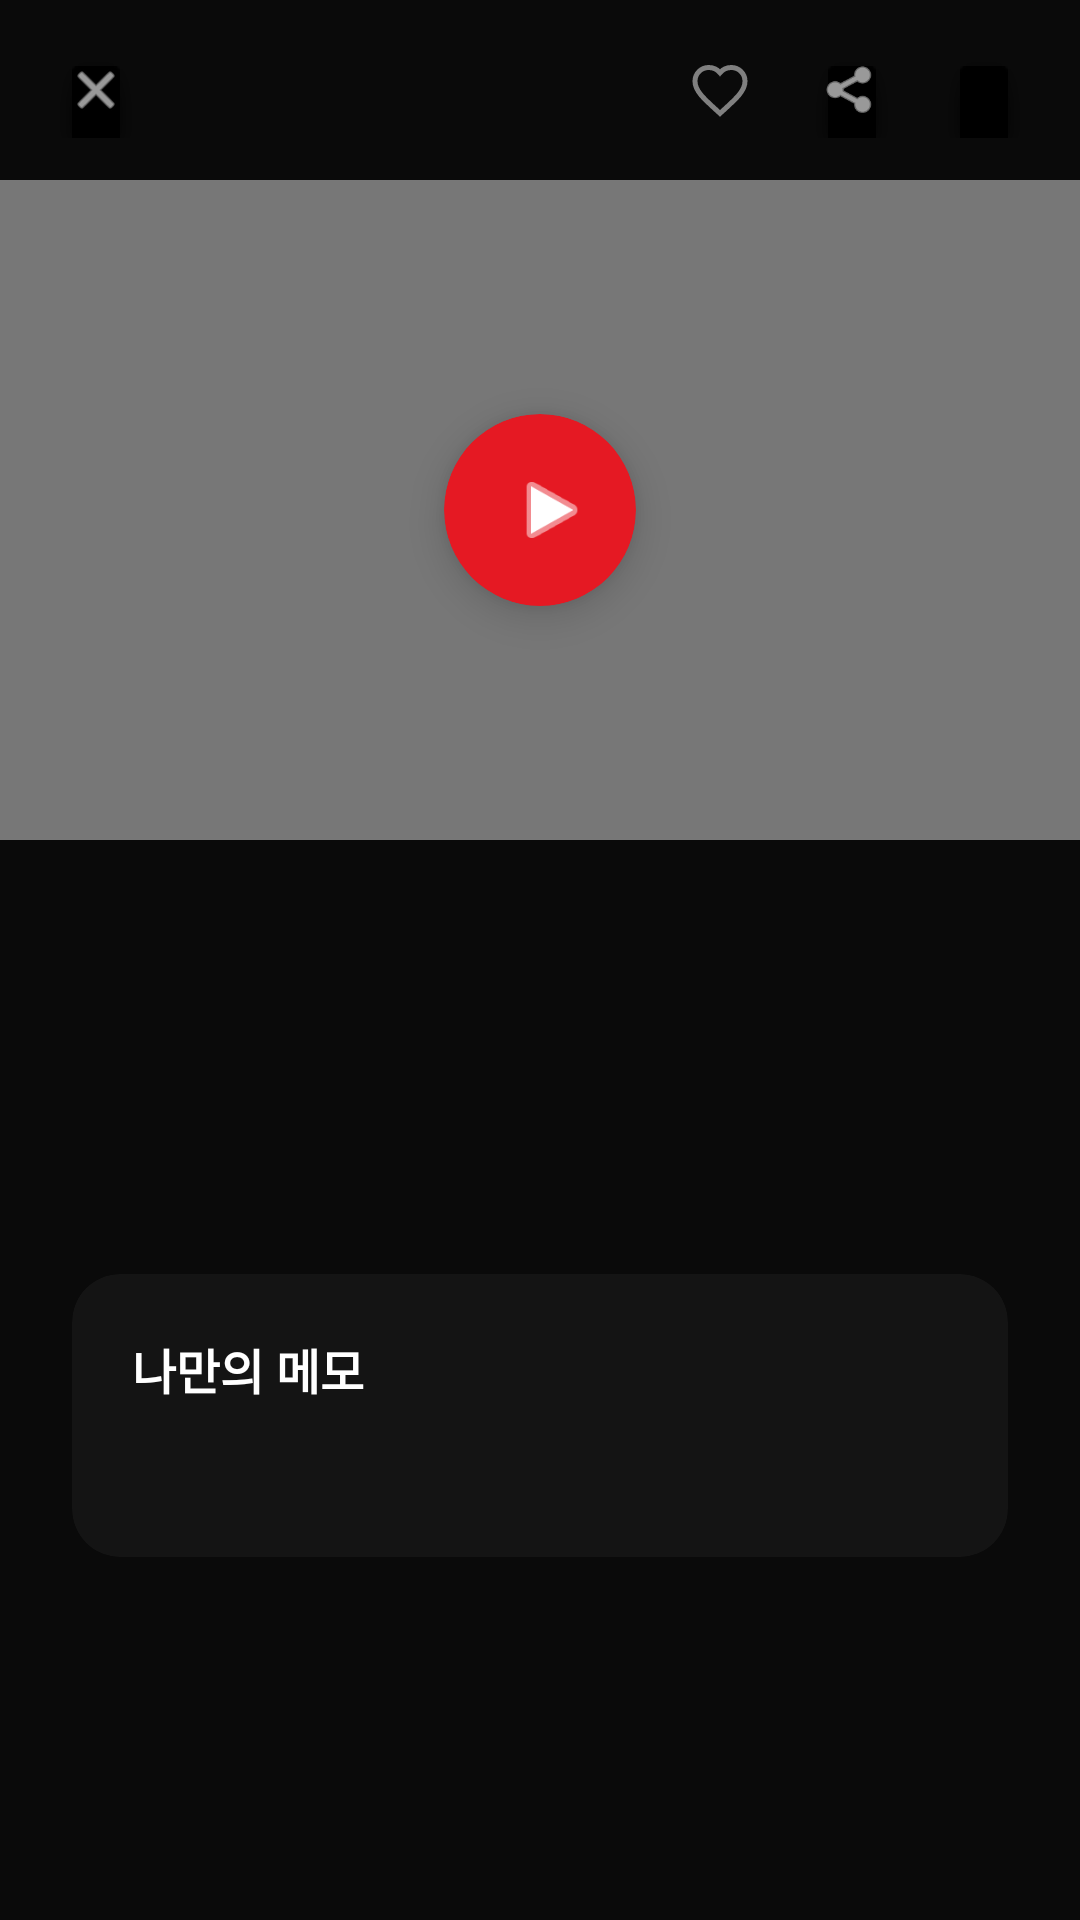

Write the Android layout XML for this screen, with the resource values it uses.
<!-- AndroidManifest.xml: application theme Theme.TubePocket -->
<!-- res/layout/activity_video_detail.xml -->
<?xml version="1.0" encoding="utf-8"?>
<androidx.constraintlayout.widget.ConstraintLayout
    xmlns:android="http://schemas.android.com/apk/res/android"
    xmlns:app="http://schemas.android.com/apk/res-auto"
    android:layout_width="match_parent"
    android:layout_height="match_parent"
    android:background="#0A0A0A"
    android:fitsSystemWindows="true"> <RelativeLayout
    android:id="@+id/topBar"
    android:layout_width="match_parent"
    android:layout_height="60dp"
    android:paddingHorizontal="16dp"
    app:layout_constraintTop_toTopOf="parent">
    <ImageView
        android:id="@+id/ivClose"
        android:layout_width="32dp"
        android:layout_height="32dp"
        android:layout_centerVertical="true"
        android:background="@drawable/abc_menu_hardkey_panel_mtrl_mult"
        android:backgroundTint="#000000"
        android:padding="6dp"
        android:src="@android:drawable/ic_menu_close_clear_cancel"
        app:tint="#FFFFFF" />

    <LinearLayout
        android:layout_width="wrap_content"
        android:layout_height="wrap_content"
        android:layout_alignParentEnd="true"
        android:layout_centerVertical="true"
        android:orientation="horizontal">

        <ImageView
            android:id="@+id/ivFavorite"
            android:layout_width="32dp"
            android:layout_height="32dp"
            android:layout_marginEnd="12dp"
            android:background="?android:attr/selectableItemBackgroundBorderless"
            android:backgroundTint="#000000"
            android:padding="6dp"
            android:src="@drawable/ic_heart_empty"/>

        <ImageView
            android:id="@+id/ivShare"
            android:layout_width="32dp"
            android:layout_height="32dp"
            android:layout_marginEnd="12dp"
            android:background="@drawable/abc_menu_hardkey_panel_mtrl_mult"
            android:backgroundTint="#000000"
            android:padding="6dp"
            android:src="@android:drawable/ic_menu_share"
            app:tint="#FFFFFF" />

        <ImageView
            android:id="@+id/ivMore"
            android:layout_width="32dp"
            android:layout_height="32dp"
            android:background="@drawable/abc_menu_hardkey_panel_mtrl_mult"
            android:backgroundTint="#000000"
            android:padding="6dp"
            android:src="@drawable/ic_menu_more"
            app:tint="#FFFFFF" />
    </LinearLayout>
</RelativeLayout>

    <ScrollView
        android:layout_width="match_parent"
        android:layout_height="0dp"
        app:layout_constraintBottom_toBottomOf="parent"
        app:layout_constraintTop_toBottomOf="@+id/topBar">

        <LinearLayout
            android:layout_width="match_parent"
            android:layout_height="wrap_content"
            android:orientation="vertical">

            <FrameLayout
                android:layout_width="match_parent"
                android:layout_height="220dp">

                <ImageView
                    android:id="@+id/ivDetailThumbnail"
                    android:layout_width="match_parent"
                    android:layout_height="match_parent"
                    android:scaleType="centerCrop"
                    android:background="@android:color/darker_gray" />

                <View
                    android:layout_width="match_parent"
                    android:layout_height="match_parent"
                    android:background="#4D000000" />

                <androidx.cardview.widget.CardView
                    android:id="@+id/btnPlayVideo"
                    android:layout_width="64dp"
                    android:layout_height="64dp"
                    android:layout_gravity="center"
                    app:cardBackgroundColor="@color/main_red"
                    app:cardCornerRadius="32dp"
                    app:cardElevation="8dp">

                    <ImageView
                        android:layout_width="match_parent"
                        android:layout_height="match_parent"
                        android:layout_gravity="center"
                        android:padding="16dp"
                        android:layout_marginStart="4dp"
                        android:src="@android:drawable/ic_media_play"
                        app:tint="#FFFFFF" />
                </androidx.cardview.widget.CardView>
            </FrameLayout>

            <LinearLayout
                android:layout_width="match_parent"
                android:layout_height="wrap_content"
                android:orientation="vertical"
                android:padding="24dp">

                <TextView
                    android:id="@+id/tvDetailDate"
                    android:layout_width="match_parent"
                    android:layout_height="wrap_content"
                    android:textColor="#888888"
                    android:textSize="12sp" />

                <TextView
                    android:id="@+id/tvDetailTitle"
                    android:layout_width="match_parent"
                    android:layout_height="wrap_content"
                    android:layout_marginTop="8dp"
                    android:textColor="#FFFFFF"
                    android:textSize="22sp"
                    android:textStyle="bold"
                    android:lineSpacingExtra="4dp" />

                <TextView
                    android:id="@+id/tvDetailTags"
                    android:layout_width="match_parent"
                    android:layout_height="wrap_content"
                    android:layout_marginTop="16dp"
                    android:textColor="#4A90E2"
                    android:textSize="14sp" />

                <androidx.cardview.widget.CardView
                    android:layout_width="match_parent"
                    android:layout_height="wrap_content"
                    android:layout_marginTop="32dp"
                    app:cardBackgroundColor="#141414"
                    app:cardCornerRadius="16dp"
                    app:cardElevation="0dp"
                    app:strokeColor="#222222"
                    app:strokeWidth="1dp">

                    <LinearLayout
                        android:layout_width="match_parent"
                        android:layout_height="wrap_content"
                        android:orientation="vertical"
                        android:padding="20dp">

                        <TextView
                            android:layout_width="wrap_content"
                            android:layout_height="wrap_content"
                            android:text="나만의 메모"
                            android:textColor="#FFFFFF"
                            android:textSize="16sp"
                            android:textStyle="bold" />

                        <TextView
                            android:id="@+id/tvDetailMemo"
                            android:layout_width="match_parent"
                            android:layout_height="wrap_content"
                            android:layout_marginTop="12dp"
                            android:lineSpacingExtra="6dp"
                            android:textColor="#B0B0B0"
                            android:textSize="14sp" />
                    </LinearLayout>
                </androidx.cardview.widget.CardView>
            </LinearLayout>
        </LinearLayout>
    </ScrollView>
</androidx.constraintlayout.widget.ConstraintLayout>
<!-- resources referenced by this layout -->
<resources>
  <color name="main_red">#E51923</color>
  <!-- drawable ic_heart_empty (drawable) -->
  <vector xmlns:android="http://schemas.android.com/apk/res/android"
      android:width="24dp" android:height="24dp"
      android:viewportWidth="24" android:viewportHeight="24">
      <path
          android:fillColor="#00000000"
          android:strokeColor="#808080"
          android:strokeWidth="2"
          android:pathData="M12,21.35l-1.45,-1.32C5.4,15.36 2,12.28 2,8.5C2,5.42 4.42,3 7.5,3c1.74,0 3.41,0.81 4.5,2.09C13.09,3.81 14.76,3 16.5,3C19.58,3 22,5.42 22,8.5c0,3.78 -3.4,6.86 -8.55,11.54L12,21.35z"/>
  </vector>
  <style name="Theme.TubePocket" parent="Base.Theme.TubePocket" />
  <style name="Base.Theme.TubePocket" parent="Theme.Material3.DayNight.NoActionBar">
          
          
      </style>
</resources>
